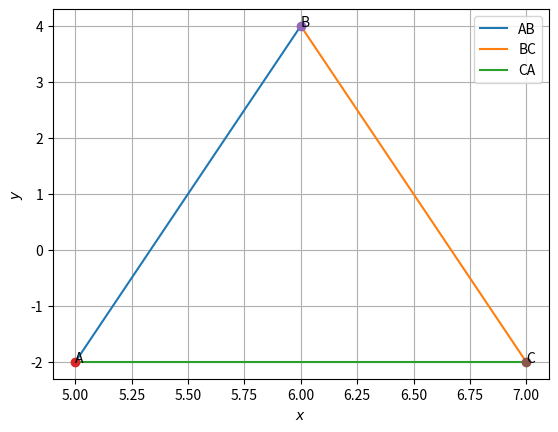

The matplotlib source for this figure:
import matplotlib.pyplot as plt
import numpy as np

def line_gen(A,B):
  len =10
  dim = A.shape[0]
  x_AB = np.zeros((dim,len))
  lam_1 = np.linspace(0,1,len)
  for i in range(len):
    temp1 = A + lam_1[i]*(B-A)
    x_AB[:,i]= temp1.T
  return x_AB

A = np.array([5,-2]).reshape((2,1))
B = np.array([6,4]).reshape((2,1))
C = np.array([7,-2]).reshape((2,1))

x_AB = line_gen(A,B)
x_BC = line_gen(B,C)
x_CA = line_gen(C,A)

plt.plot(x_AB[0,:],x_AB[1,:],label="AB")
plt.plot(x_BC[0,:],x_BC[1,:],label="BC")
plt.plot(x_CA[0,:],x_CA[1,:],label="CA")

plt.plot(A[0], A[1], 'o')
plt.text(A[0], A[1], 'A')
plt.plot(B[0], B[1], 'o')
plt.text(B[0], B[1], 'B')
plt.plot(C[0], C[1], 'o')
plt.text(C[0], C[1], 'C')

plt.xlabel('$x$')
plt.ylabel('$y$')
plt.legend(loc='best')
plt.grid()
